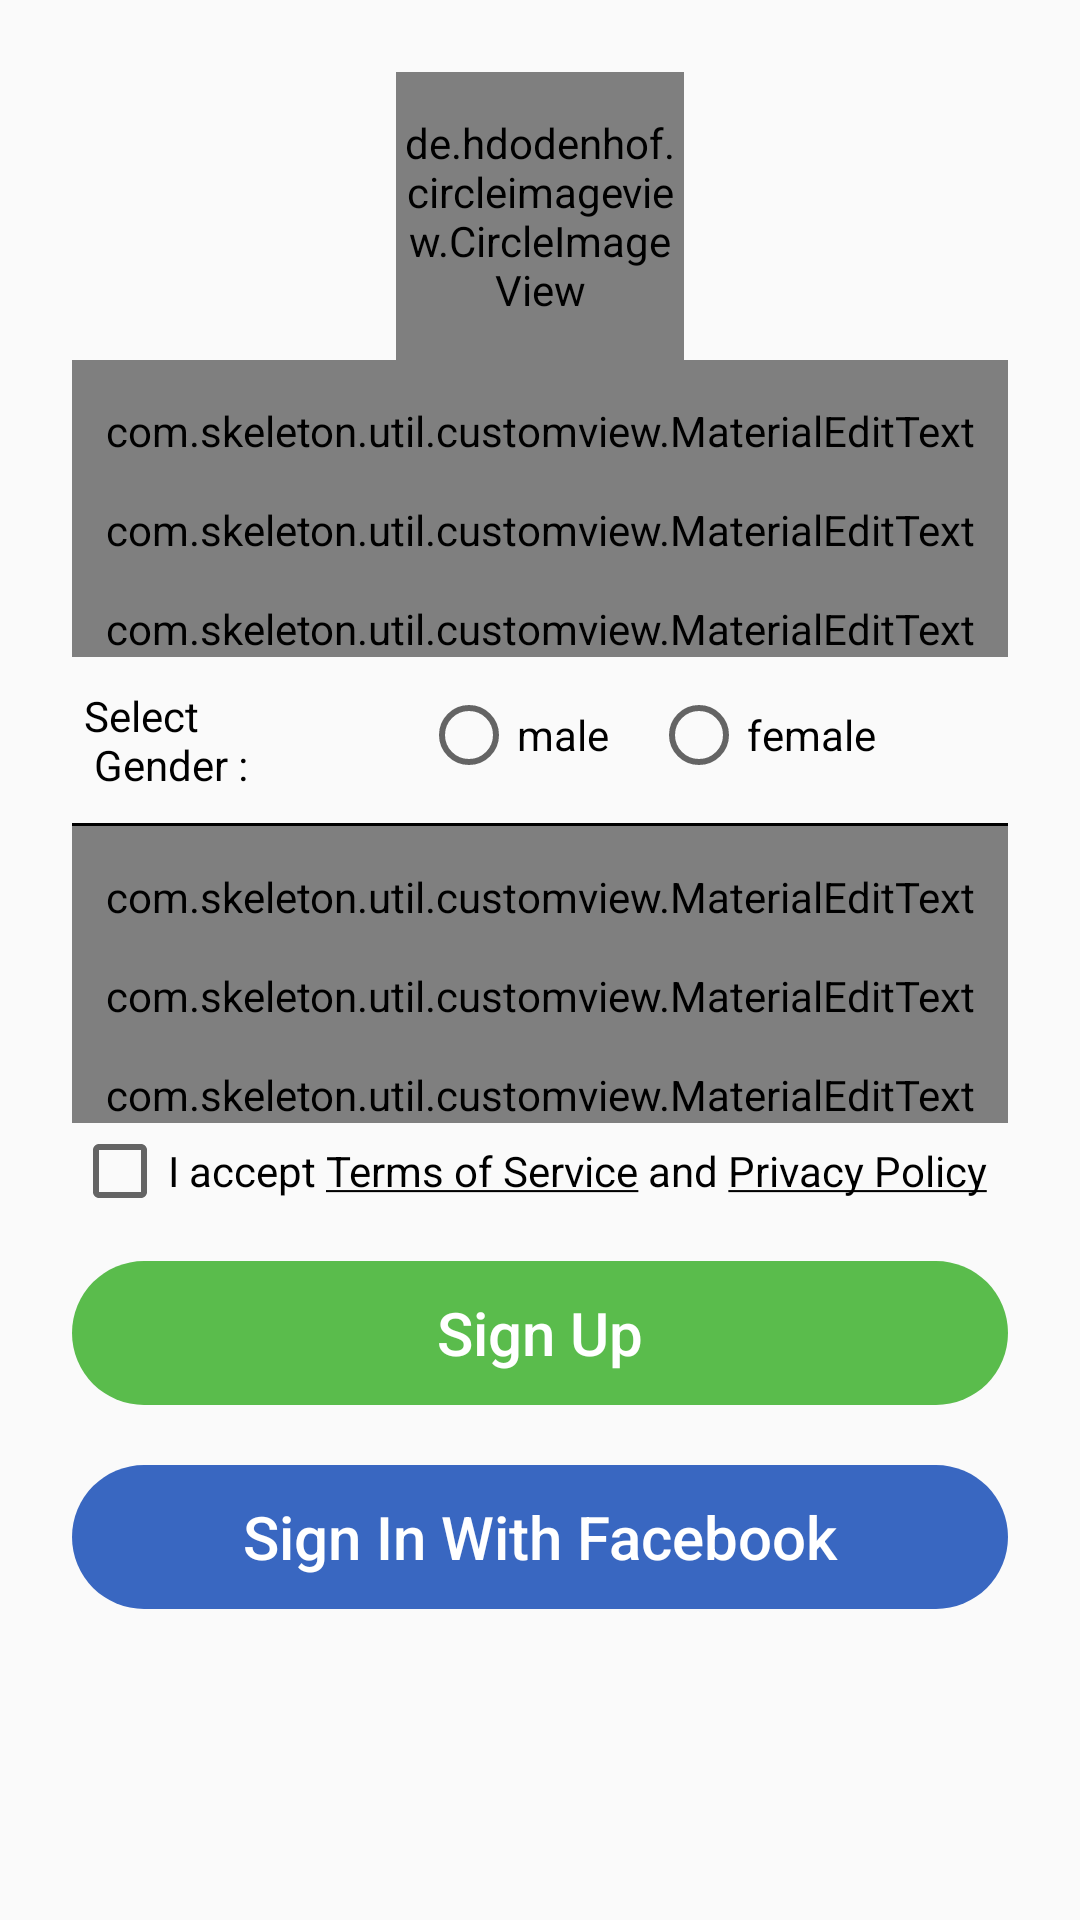

Layout XML and referenced resources for this Android screen:
<!-- AndroidManifest.xml: application theme AppTheme -->
<!-- res/layout/fragment_signup.xml -->
<?xml version="1.0" encoding="utf-8"?>
<android.support.v4.widget.NestedScrollView
    xmlns:android="http://schemas.android.com/apk/res/android"
    xmlns:app="http://schemas.android.com/apk/res-auto"
    android:layout_width="match_parent"
    android:layout_height="match_parent"
    app:layout_behavior="@string/appbar_scrolling_view_behavior">

    <LinearLayout
        android:layout_width="match_parent"
        android:layout_height="match_parent"
        android:layout_margin="@dimen/spacing_large"
        android:layout_marginEnd="@dimen/spacing_small"
        android:layout_marginStart="@dimen/spacing_tiny"
        android:orientation="vertical">


        <de.hdodenhof.circleimageview.CircleImageView
            xmlns:app="http://schemas.android.com/apk/res-auto"
            android:id="@+id/ivProfile"
            android:layout_width="96dp"
            android:layout_height="96dp"
            android:layout_gravity="center"
            android:src="@drawable/com_facebook_profile_picture_blank_square"
            app:civ_border_color="#FF000000"
            app:civ_border_width="2dp"/>


        <com.skeleton.util.customview.MaterialEditText
            android:id="@+id/etName"
            style="@style/EtTheme"
            android:hint="@string/name"
            android:inputType="textEmailAddress"
            android:paddingTop="@dimen/spacing_normal"/>

        <RelativeLayout
            android:layout_width="match_parent"
            android:layout_height="wrap_content">

            <TextView
                android:id="@+id/dummyNumber"
                android:layout_width="35dp"
                android:layout_height="30dp"
                android:layout_alignEnd="@+id/view"
                android:layout_centerVertical="true"
                android:gravity="bottom"
                android:text="+91"
                android:textSize="20sp"/>

            <View
                android:id="@+id/view"
                android:layout_width="2dp"
                android:layout_height="25dp"
                android:layout_marginStart="50dp"
                android:layout_marginTop="8sp"
                android:background="@color/black"/>

            <com.skeleton.util.customview.MaterialEditText
                android:id="@+id/etPhoneNo"
                style="@style/EtTheme"
                android:layout_alignParentStart="true"
                android:layout_alignParentTop="true"
                android:hint="@string/contact_number"
                android:inputType="number"
                android:maxLength="@string/max_phone_no_length"
                android:paddingStart="0dp"/>


        </RelativeLayout>

        <com.skeleton.util.customview.MaterialEditText
            android:id="@+id/etDOB"
            style="@style/EtTheme"
            android:hint="@string/dob"/>

        <LinearLayout
            android:layout_width="match_parent"
            android:layout_height="wrap_content"
            android:layout_marginTop="@dimen/spacing_small">

            <TextView
                android:layout_width="wrap_content"
                android:layout_height="wrap_content"
                android:layout_marginEnd="@dimen/spacing_normal"
                android:layout_marginStart="@dimen/spacing_tiny"
                android:layout_weight="1"
                android:text="@string/gender"
                android:textColor="@color/black"
                android:textSize="@dimen/spacing_normal"
                />

            <RadioGroup
                android:id="@+id/rgGender"
                android:layout_width="wrap_content"
                android:layout_height="wrap_content"
                android:layout_weight="1"
                android:orientation="horizontal">

                <RadioButton
                    android:id="@+id/rbMale"
                    android:layout_width="wrap_content"
                    android:layout_height="wrap_content"
                    android:layout_marginEnd="@dimen/spacing_normal"
                    android:text="male"/>

                <RadioButton
                    android:id="@+id/rbFemale"
                    android:layout_width="wrap_content"
                    android:layout_height="wrap_content"
                    android:text="female"/>
            </RadioGroup>
        </LinearLayout>

        <LinearLayout
            android:layout_width="match_parent"
            android:layout_height="1dp"
            android:layout_marginTop="@dimen/spacing_small"
            android:background="@color/black"/>

        <com.skeleton.util.customview.MaterialEditText
            android:id="@+id/etEmailAddr"
            style="@style/EtTheme"
            android:hint="@string/email_address"
            android:inputType="textEmailAddress"/>

        <com.skeleton.util.customview.MaterialEditText
            android:id="@+id/etPassword"
            style="@style/EtTheme"
            android:hint="@string/password"
            android:inputType="textPassword"/>

        <com.skeleton.util.customview.MaterialEditText
            android:id="@+id/etConfirmPassword"
            style="@style/EtTheme"
            android:hint="@string/confirm_password"
            android:inputType="textPassword"/>


        <CheckBox
            android:id="@+id/cbTermsAndCondi"
            android:layout_width="wrap_content"
            android:layout_height="wrap_content"
            android:text="@string/i_accept"/>


        <Button
            android:id="@+id/btnSignUp"
            style="@style/btnTheme"
            android:layout_marginBottom="@dimen/spacing_small"
            android:layout_marginTop="@dimen/spacing_normal"
            android:background="@drawable/bg_green"
            android:text="@string/sign_up"/>

        <Button
            android:id="@+id/btnSignInWithFacebook"
            style="@style/btnTheme"
            android:layout_marginBottom="@dimen/spacing_normal"
            android:layout_marginTop="@dimen/spacing_small"
            android:layout_weight="1"
            android:background="@drawable/bg_blue"
            android:text="@string/sign_in_with_facebook"/>

    </LinearLayout>
</android.support.v4.widget.NestedScrollView>
<!-- resources referenced by this layout -->
<resources>
  <color name="black">#000</color>
  <dimen name="spacing_large">24dp</dimen>
  <dimen name="spacing_normal">14dp</dimen>
  <dimen name="spacing_small">10dp</dimen>
  <dimen name="spacing_tiny">4dp</dimen>
  <!-- drawable bg_blue (drawable) -->
  <?xml version="1.0" encoding="utf-8"?>
  <shape xmlns:android="http://schemas.android.com/apk/res/android">
      <solid android:color="@color/blue_light"/>
      <corners
          android:bottomLeftRadius="40dp"
          android:bottomRightRadius="40dp"
          android:topLeftRadius="40dp"
          android:topRightRadius="40dp"
          />
  </shape>
  <!-- drawable bg_green (drawable) -->
  <?xml version="1.0" encoding="utf-8"?>
  <shape xmlns:android="http://schemas.android.com/apk/res/android">
      <solid android:color="@color/green_light"/>
      <corners
          android:bottomLeftRadius="40dp"
          android:bottomRightRadius="40dp"
          android:topLeftRadius="40dp"
          android:topRightRadius="40dp"
          />
  </shape>
  <string name="confirm_password">Confirm password</string>
  <string name="contact_number">Contact Number</string>
  <string name="dob">Date Of Birth</string>
  <string name="email_address">Email address</string>
  <string name="gender">Select \n Gender :</string>
  <string name="i_accept">I accept <u>Terms of Service</u> and <u>Privacy Policy</u></string>
  <string name="max_phone_no_length">10</string>
  <string name="name">Name</string>
  <string name="password">Password</string>
  <string name="sign_in_with_facebook">Sign In With Facebook</string>
  <string name="sign_up">Sign Up</string>
  <style name="EtTheme">
          <item name="android:layout_width">match_parent</item>
          <item name="android:layout_weight">1</item>
          <item name="android:paddingTop">@dimen/spacing_normal</item>
          <item name="android:layout_height">wrap_content</item>
          <item name="android:textSize">@dimen/font_large</item>
          <item name="android:textColor">@color/colorAccent</item>
          <item name="android:gravity">center</item>
      </style>
  <style name="btnTheme" parent="@style/Widget.AppCompat.Button.Borderless">
          <item name="android:layout_width">match_parent</item>
          <item name="android:layout_height">wrap_content</item>
          <item name="android:textSize">@dimen/font_xlarge</item>
          <item name="android:textAllCaps">false</item>
          <item name="android:textColor">@color/white</item>
          <item name="android:background">@drawable/button_selector_primary_color</item>
          <item name="android:layout_weight">1</item>
      </style>
  <style name="AppTheme" parent="Theme.AppCompat.Light.NoActionBar">
          
          <item name="colorPrimary">@color/colorPrimary</item>
          <item name="android:windowFullscreen">false</item>
          <item name="colorPrimaryDark">@color/colorPrimaryDark</item>
          <item name="colorAccent">@color/colorAccent</item>
          <item name="android:windowEnableSplitTouch">false</item>
          <item name="android:splitMotionEvents">false</item>
      </style>
  <color name="blue_light">#3967c1</color>
  <color name="green_light">#5abc4c</color>
  <dimen name="font_large">16sp</dimen>
  <color name="colorAccent">#FF4081</color>
  <dimen name="font_xlarge">20sp</dimen>
  <color name="white">#FFFFFF</color>
  <color name="colorPrimary">#3F51B5</color>
  <color name="colorPrimaryDark">#3F51B5</color>
</resources>
